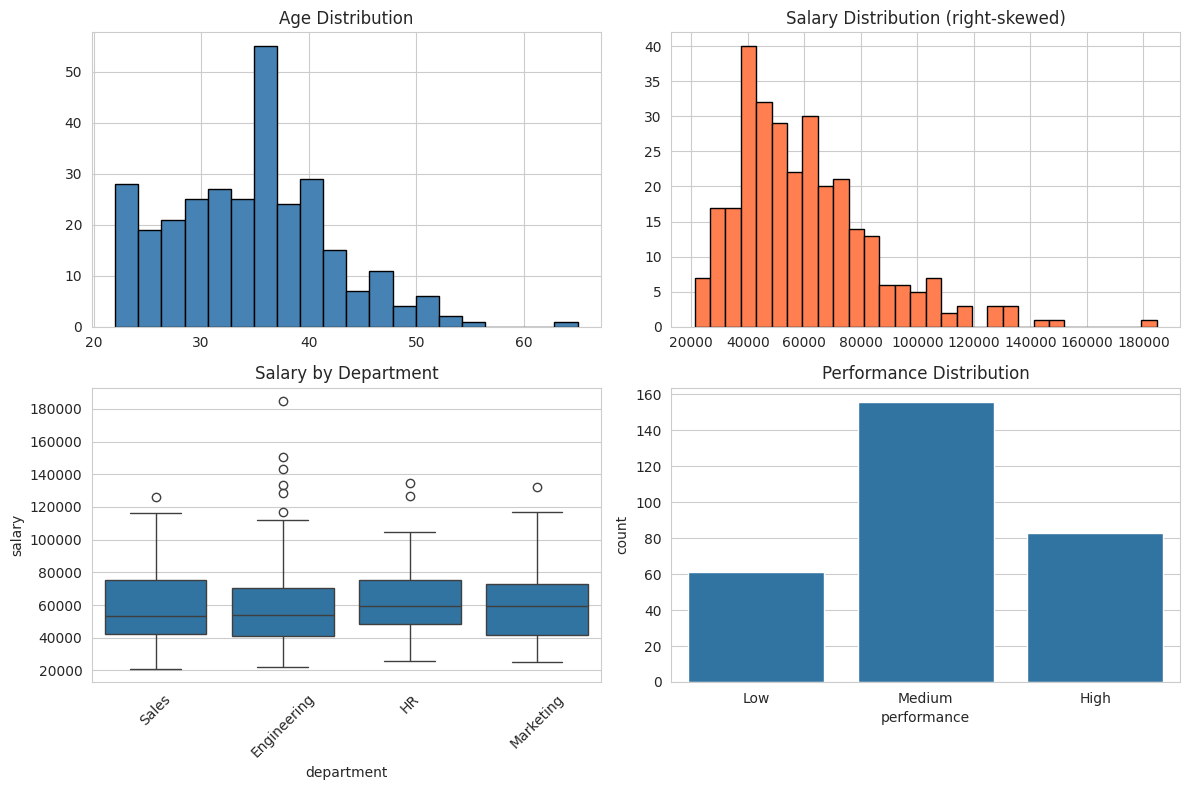
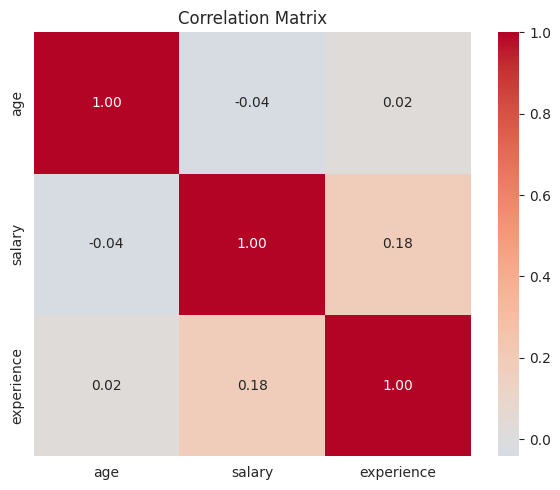

Recreate these plots in Python, in order.
import numpy as np
import pandas as pd
import matplotlib.pyplot as plt
import seaborn as sns
sns.set_style('whitegrid')
np.random.seed(42)
print('Libraries loaded!')

# Synthetic employee dataset
n = 300
df = pd.DataFrame({
    'age': np.random.normal(35, 8, n).clip(22, 65).astype(int),
    'salary': np.random.lognormal(10.8, 0.4, n).astype(int),
    'experience': np.random.poisson(8, n),
    'department': np.random.choice(['Engineering','Sales','Marketing','HR'], n, p=[0.4,0.3,0.2,0.1]),
    'performance': np.random.choice(['Low','Medium','High'], n, p=[0.2,0.5,0.3]),
})
df['salary'] = (df['salary'] * (1 + df['experience']*0.02)).astype(int)

print(df.shape)
print(df.describe())
print(f'\nDtypes:\n{df.dtypes}')

fig, axes = plt.subplots(2, 2, figsize=(12, 8))
axes[0,0].hist(df['age'], bins=20, edgecolor='black', color='steelblue')
axes[0,0].set_title('Age Distribution')
axes[0,1].hist(df['salary'], bins=30, edgecolor='black', color='coral')
axes[0,1].set_title('Salary Distribution (right-skewed)')
sns.boxplot(data=df, x='department', y='salary', ax=axes[1,0])
axes[1,0].set_title('Salary by Department')
axes[1,0].tick_params(axis='x', rotation=45)
sns.countplot(data=df, x='performance', order=['Low','Medium','High'], ax=axes[1,1])
axes[1,1].set_title('Performance Distribution')
plt.tight_layout(); plt.show()

# Correlation heatmap
numeric_cols = df.select_dtypes(include=[np.number])
corr = numeric_cols.corr()

fig, ax = plt.subplots(figsize=(6, 5))
sns.heatmap(corr, annot=True, cmap='coolwarm', center=0, fmt='.2f', ax=ax)
ax.set_title('Correlation Matrix')
plt.tight_layout(); plt.show()

from scipy import stats as sp_stats

for col in ['age', 'salary', 'experience']:
    skew = sp_stats.skew(df[col])
    kurt = sp_stats.kurtosis(df[col])
    print(f'{col:12s} — Skewness: {skew:+.2f}, Kurtosis: {kurt:+.2f}')

# VIF for multicollinearity
from numpy.linalg import inv
X = numeric_cols.values
X_std = (X - X.mean(axis=0)) / X.std(axis=0)
corr_matrix = np.corrcoef(X_std.T)
try:
    vif = np.diag(inv(corr_matrix))
    print(f'\nVIF values:')
    for col, v in zip(numeric_cols.columns, vif):
        print(f'  {col}: {v:.2f} {"⚠ HIGH" if v > 5 else "✓ OK"}')
except:
    print('Could not compute VIF (singular matrix)')
